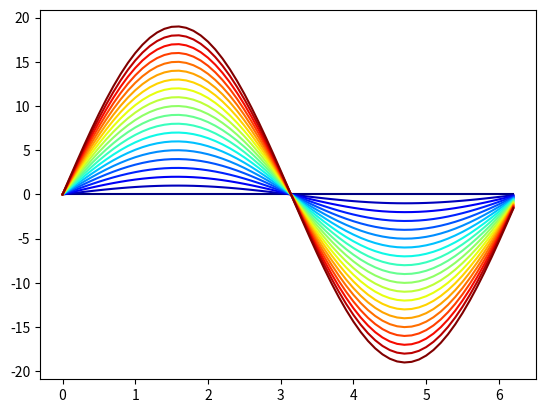

Reproduce this figure in Python.
import numpy as np
import matplotlib.pyplot as plt
x=np.arange(0, 2*np.pi, 0.1)
y=np.sin(x)
n=20
rangi=plt.cm.jet(np.linspace(0, 1, n))
for i in range(n):
    plt.plot(x, y*i, color=rangi[i])

plt.show()
    



